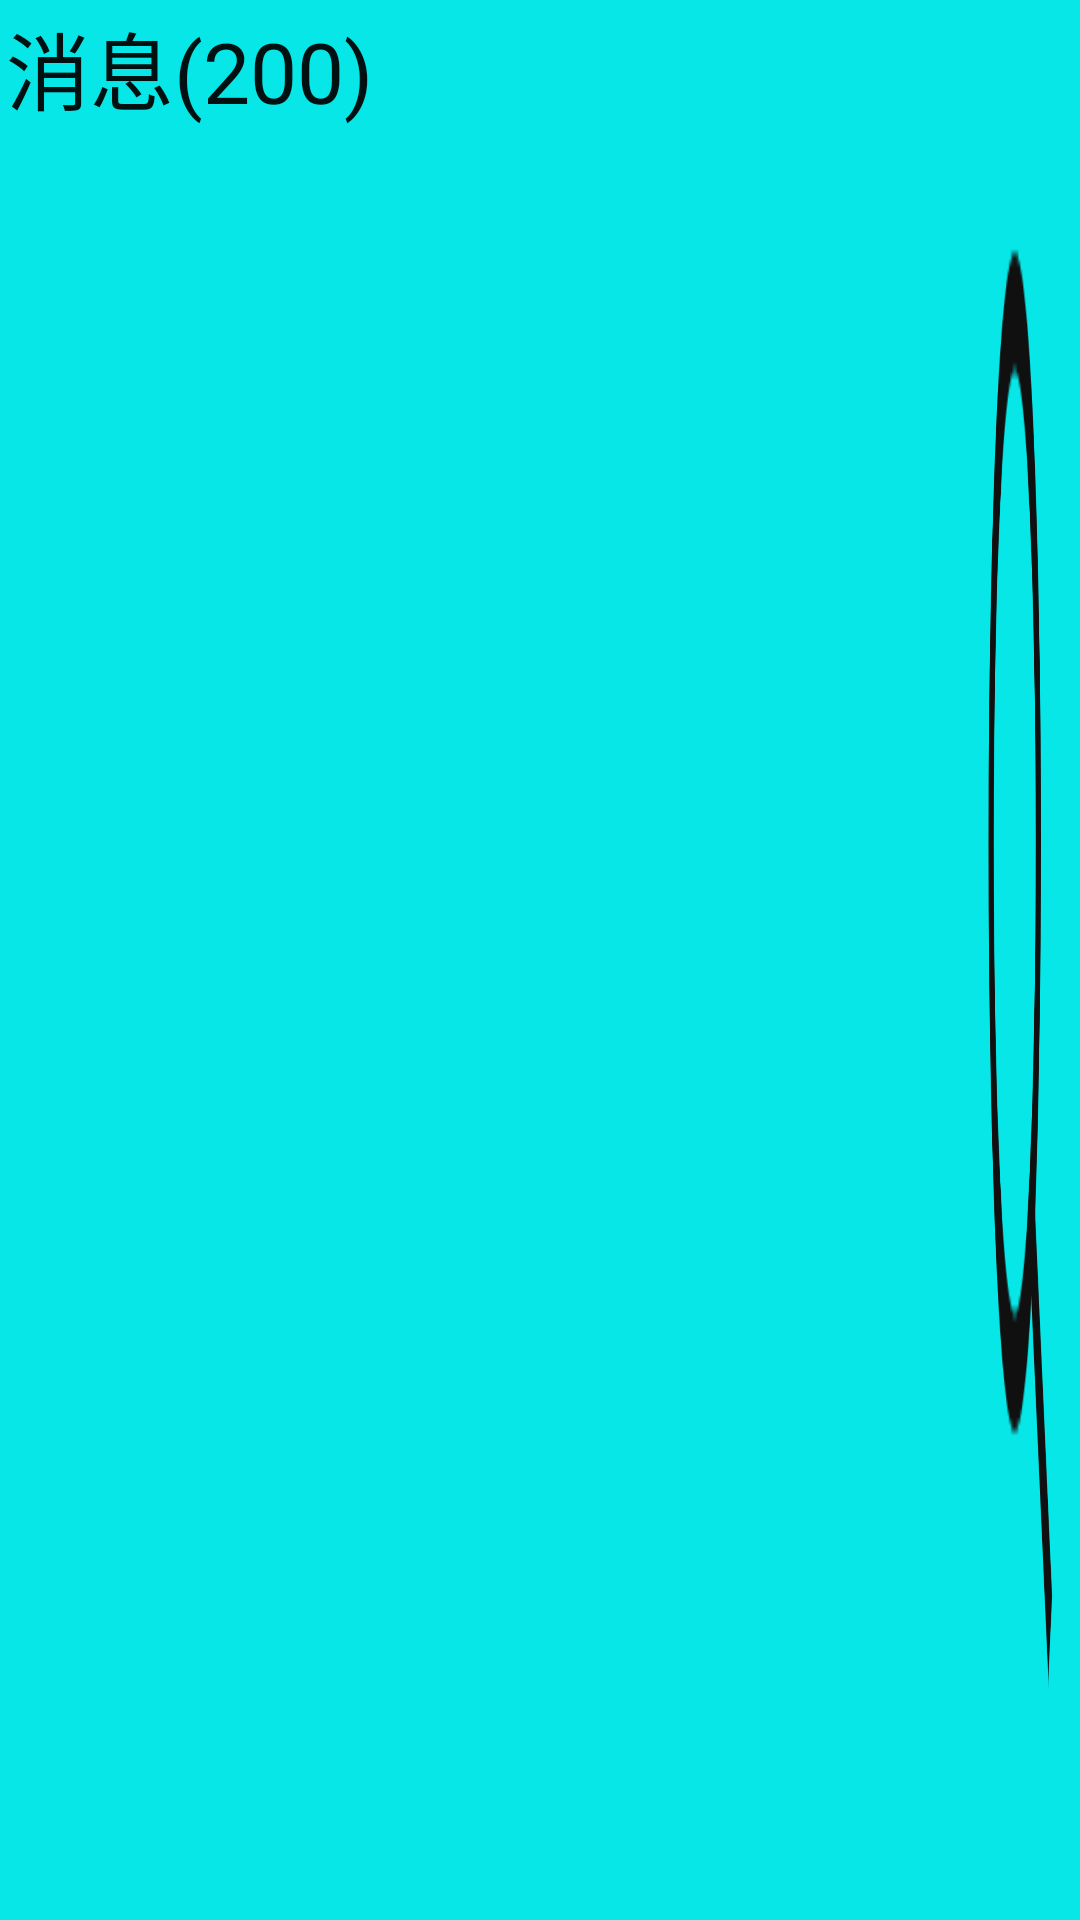

Write the Android layout XML for this screen, with the resource values it uses.
<!-- AndroidManifest.xml: application theme Theme.AppCompat.Light.NoActionBar -->
<!-- res/layout/activity_top.xml -->
<?xml version="1.0" encoding="utf-8"?>
<RelativeLayout
    xmlns:android="http://schemas.android.com/apk/res/android"
    android:layout_width="match_parent"
    android:background="#000000"
    android:layout_height="55dp">
    <LinearLayout

        android:layout_width="match_parent"
        android:layout_height="match_parent"
        android:layout_weight="12"
        android:orientation="horizontal"
        android:background="#08E7E7"
        >
        <TextView
            android:id="@+id/text_v"
            android:layout_width="wrap_content"
            android:layout_height="40dp"
            android:layout_weight="7"
            android:text="消息(200)"
            android:textColor="#011010"
            android:textSize="28sp"
            android:layout_margin="2dp"

            />

        <ImageButton
            android:id="@+id/search_button"
            android:layout_width="0dp"
            android:layout_height="match_parent"
            android:layout_margin="6dp"
            android:layout_weight="1"
            android:background="@drawable/icon_search" />


        
            
            
            
            
            
            
            
        
        
        
        
        

        
        
        
        
        
        
        
        
        
        
        
        
        
        
        

        

    </LinearLayout>

</RelativeLayout>
<!-- resources referenced by this layout -->
<resources>
  <!-- drawable icon_add: png bitmap (drawable, 7714 bytes) -->
  <!-- drawable icon_search: png bitmap (drawable, 5759 bytes) -->
</resources>
